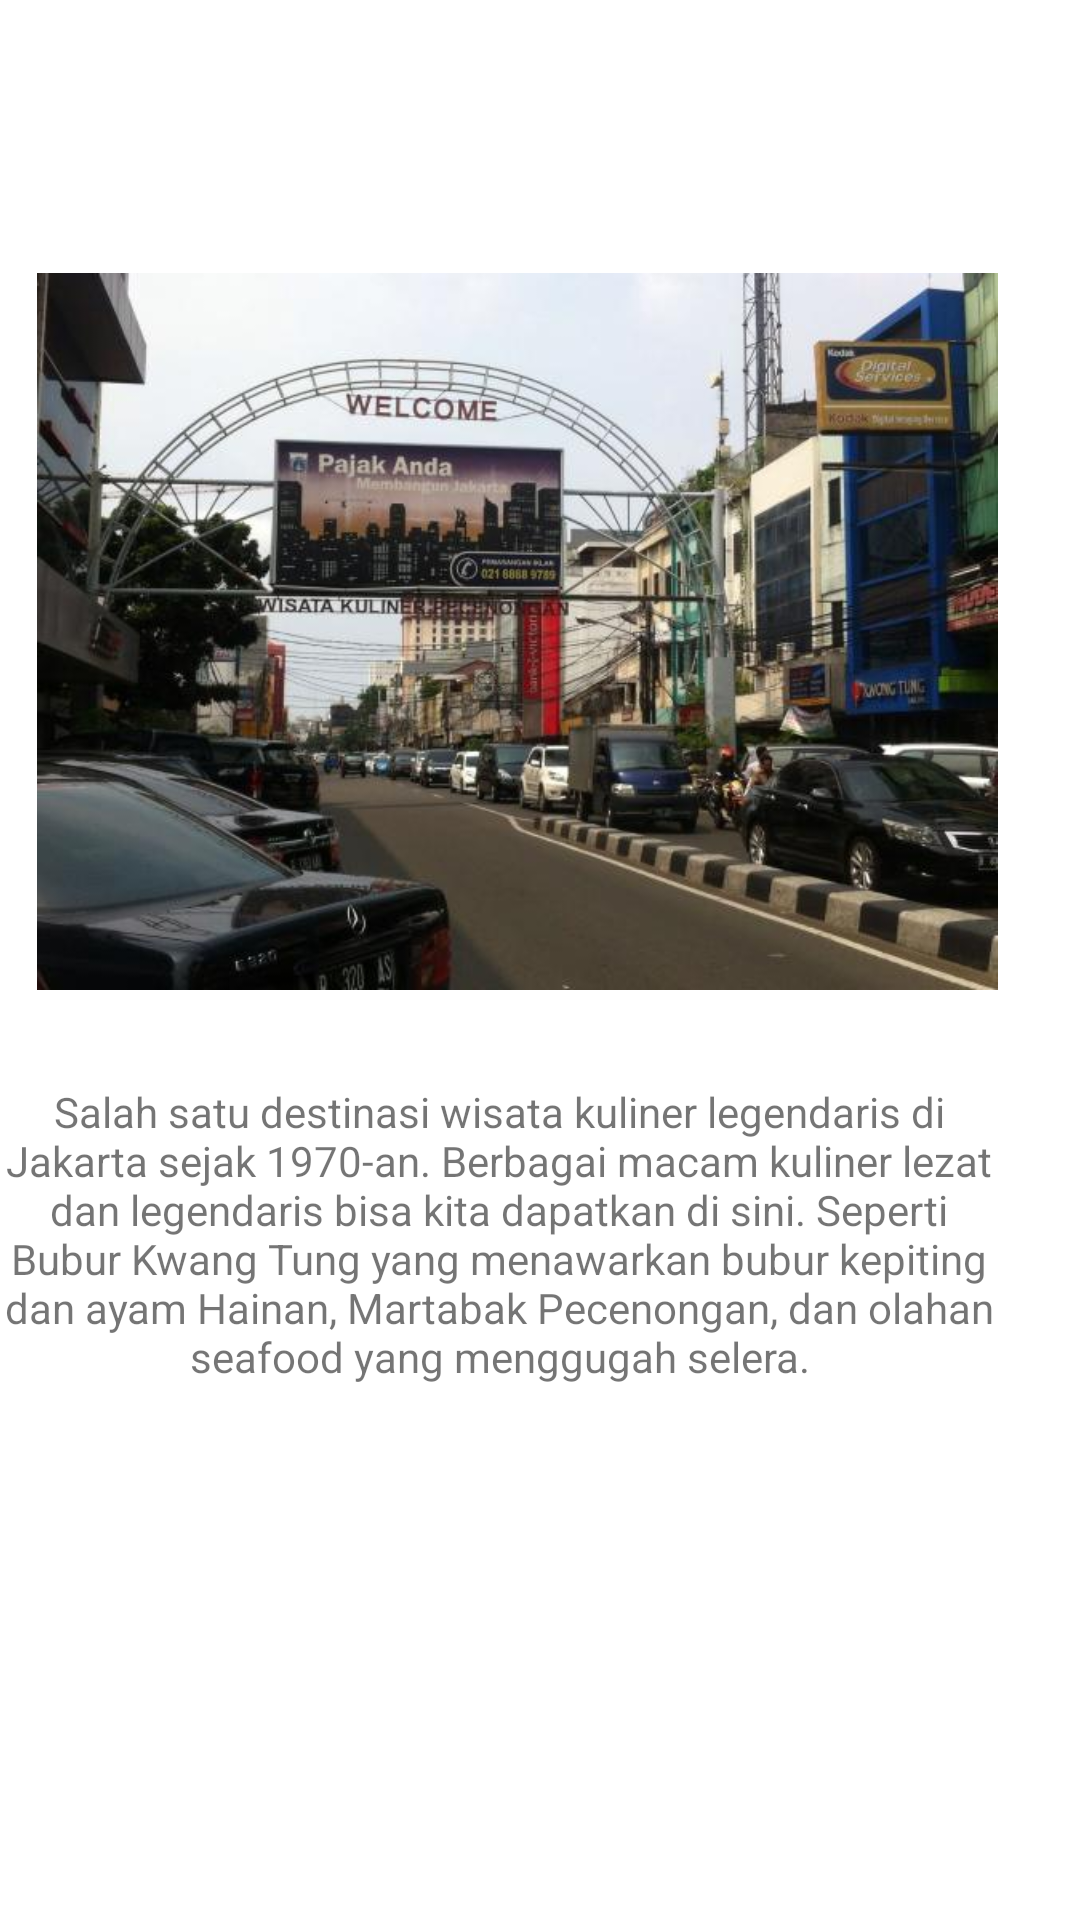

The Android layout XML behind this screen, and the referenced resources:
<!-- AndroidManifest.xml: application theme Theme.UTSApps -->
<!-- res/layout/activity_pecenongan.xml -->
<?xml version="1.0" encoding="utf-8"?>
<RelativeLayout xmlns:android="http://schemas.android.com/apk/res/android"
    xmlns:app="http://schemas.android.com/apk/res-auto"
    xmlns:tools="http://schemas.android.com/tools"
    android:layout_width="match_parent"
    android:layout_height="match_parent"
    tools:context=".Pecenongan">


    <ImageView
        android:id="@+id/imageView10"
        android:layout_width="378dp"
        android:layout_height="329dp"
        android:layout_alignParentTop="true"
        android:layout_alignParentEnd="true"
        android:layout_alignParentBottom="true"
        android:layout_marginTop="91dp"
        android:layout_marginEnd="15dp"
        android:layout_marginBottom="310dp"
        app:srcCompat="@drawable/pecenongan" />

    <TextView
        android:id="@+id/textView2"
        android:layout_width="365dp"
        android:layout_height="133dp"
        android:layout_alignParentEnd="true"
        android:layout_alignParentBottom="true"
        android:layout_marginEnd="27dp"
        android:layout_marginBottom="146dp"
        android:text="Salah satu destinasi wisata kuliner legendaris di Jakarta sejak 1970-an. Berbagai macam kuliner lezat dan legendaris bisa kita dapatkan di sini. Seperti Bubur Kwang Tung yang menawarkan bubur kepiting dan ayam Hainan, Martabak Pecenongan, dan olahan seafood yang menggugah selera."
        android:textAlignment="center" />

</RelativeLayout>
<!-- resources referenced by this layout -->
<resources>
  <!-- drawable pecenongan: jpeg bitmap (drawable, 52216 bytes) -->
  <style name="Theme.UTSApps" parent="Theme.MaterialComponents.DayNight.DarkActionBar">
          
          <item name="colorPrimary">@color/purple_500</item>
          <item name="colorPrimaryVariant">@color/purple_700</item>
          <item name="colorOnPrimary">@color/white</item>
          
          <item name="colorSecondary">@color/teal_200</item>
          <item name="colorSecondaryVariant">@color/teal_700</item>
          <item name="colorOnSecondary">@color/black</item>
          
          <item name="android:statusBarColor">?attr/colorPrimaryVariant</item>
          
      </style>
  <!-- not gathered from this repository: default colours our renderer supplied (Android Studio template values) -->
  <color name="purple_500">#FF6200EE</color>
  <color name="purple_700">#FF3700B3</color>
  <color name="teal_200">#FF03DAC5</color>
  <color name="teal_700">#FF018786</color>
  <color name="black">#FF000000</color>
  <color name="white">#FFFFFFFF</color>
</resources>
